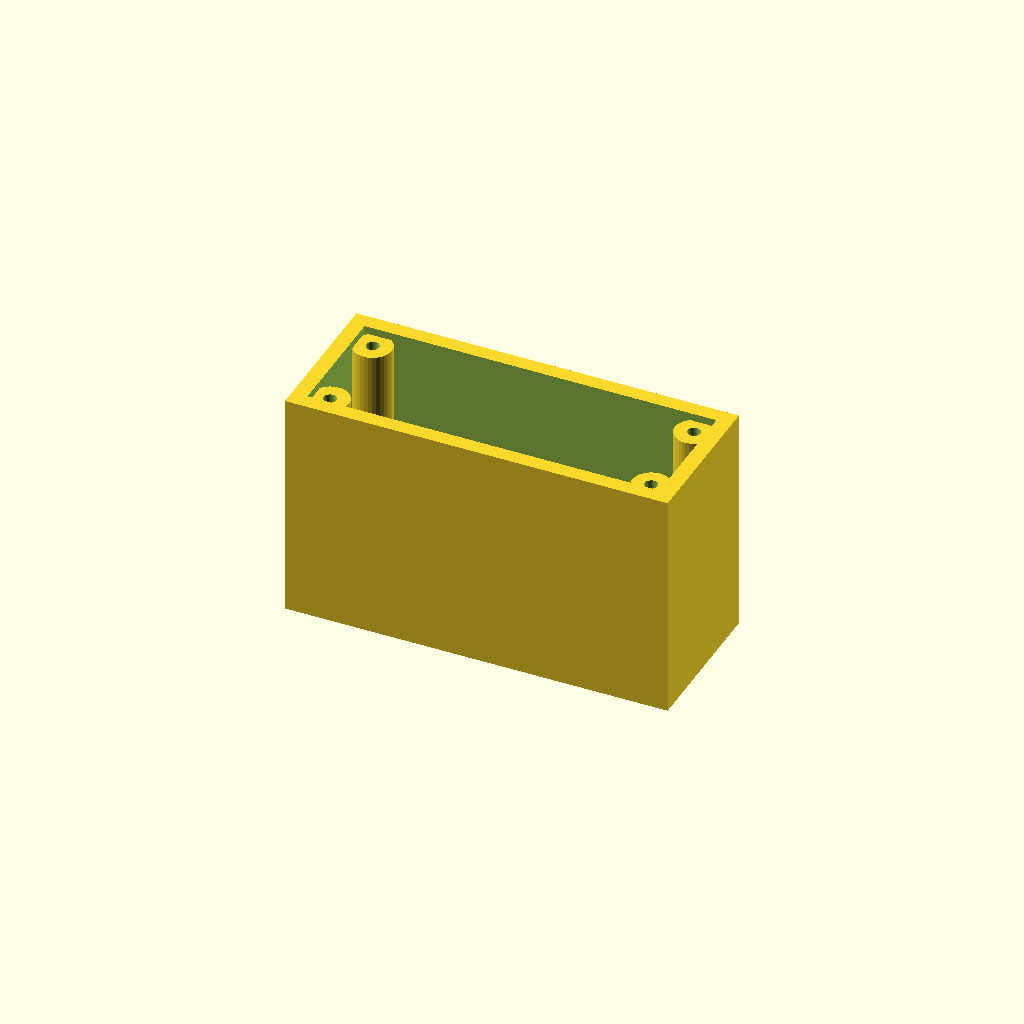
Cell 1 — every parameter at its default value.
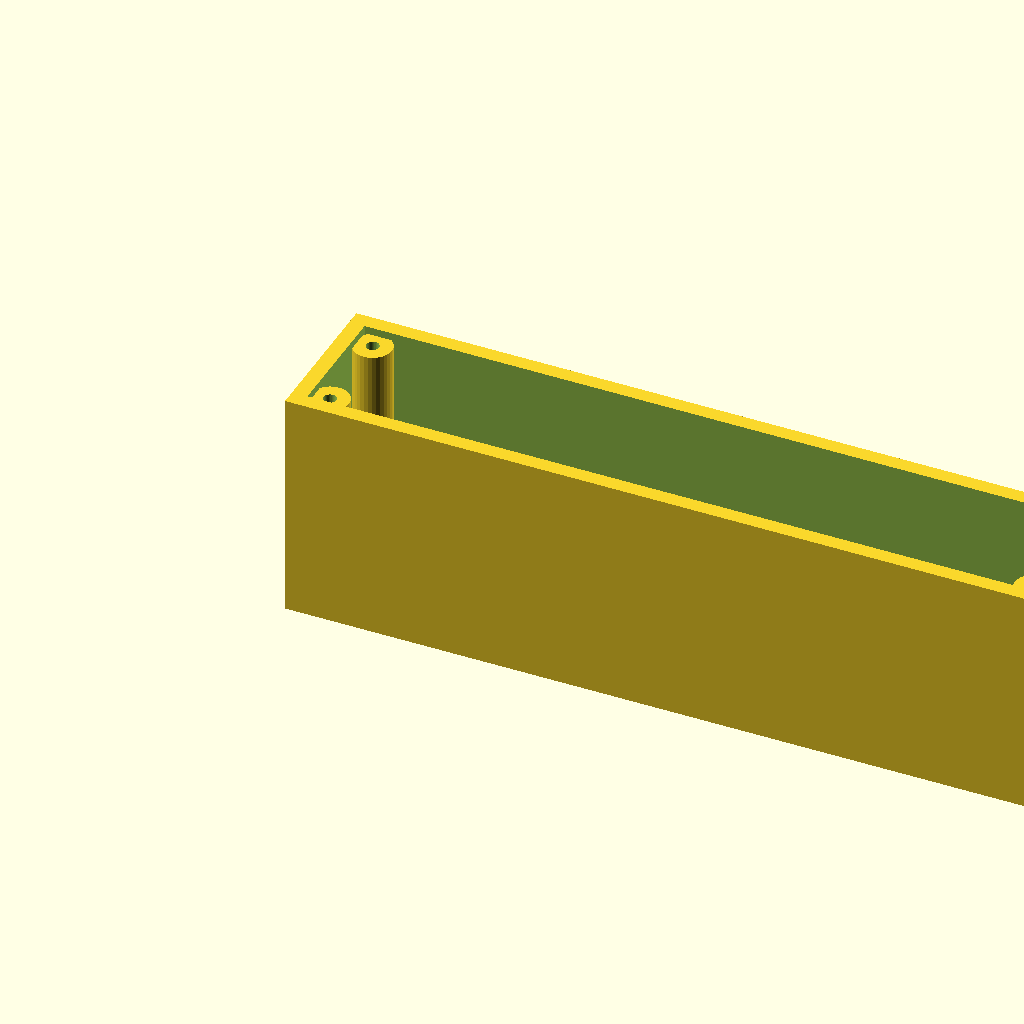
Cell 2 — length set to 200, the other parameters unchanged.
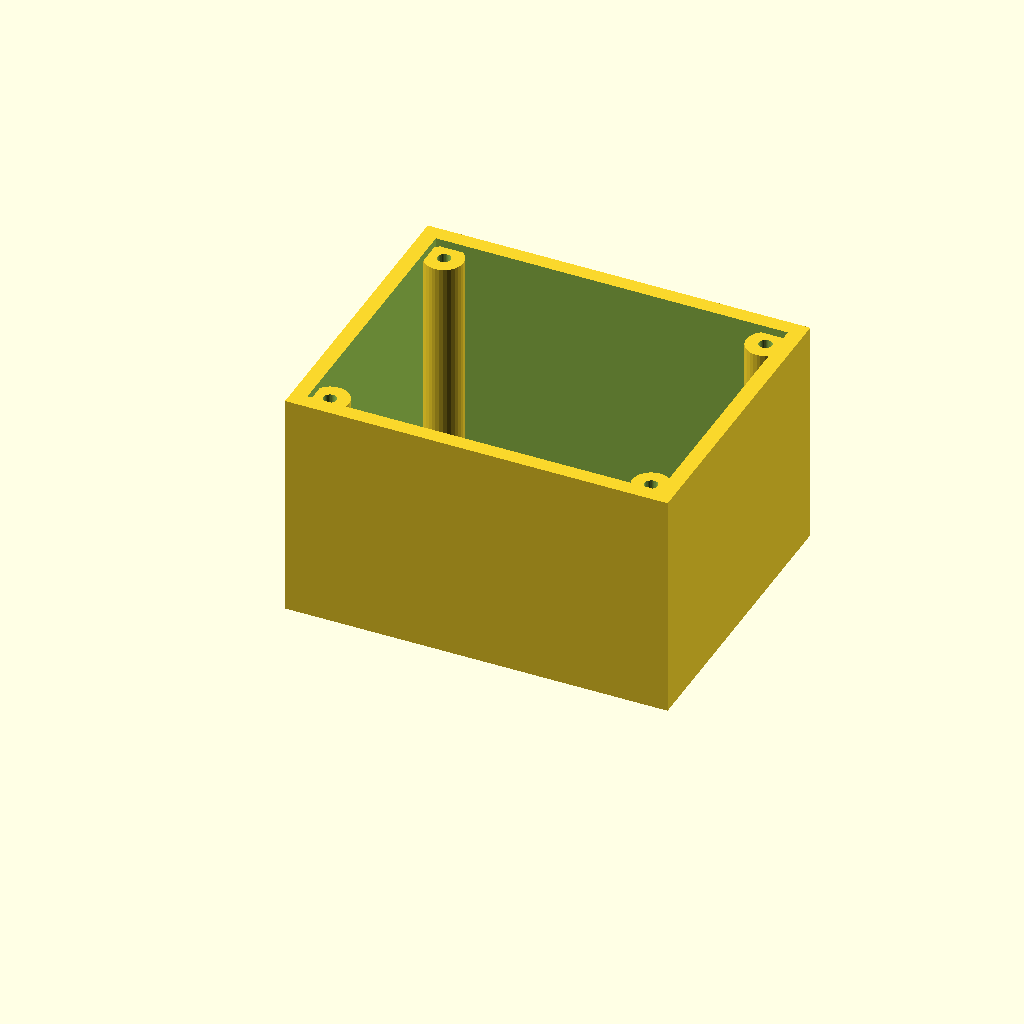
Cell 3: width = 80 (everything else at default).
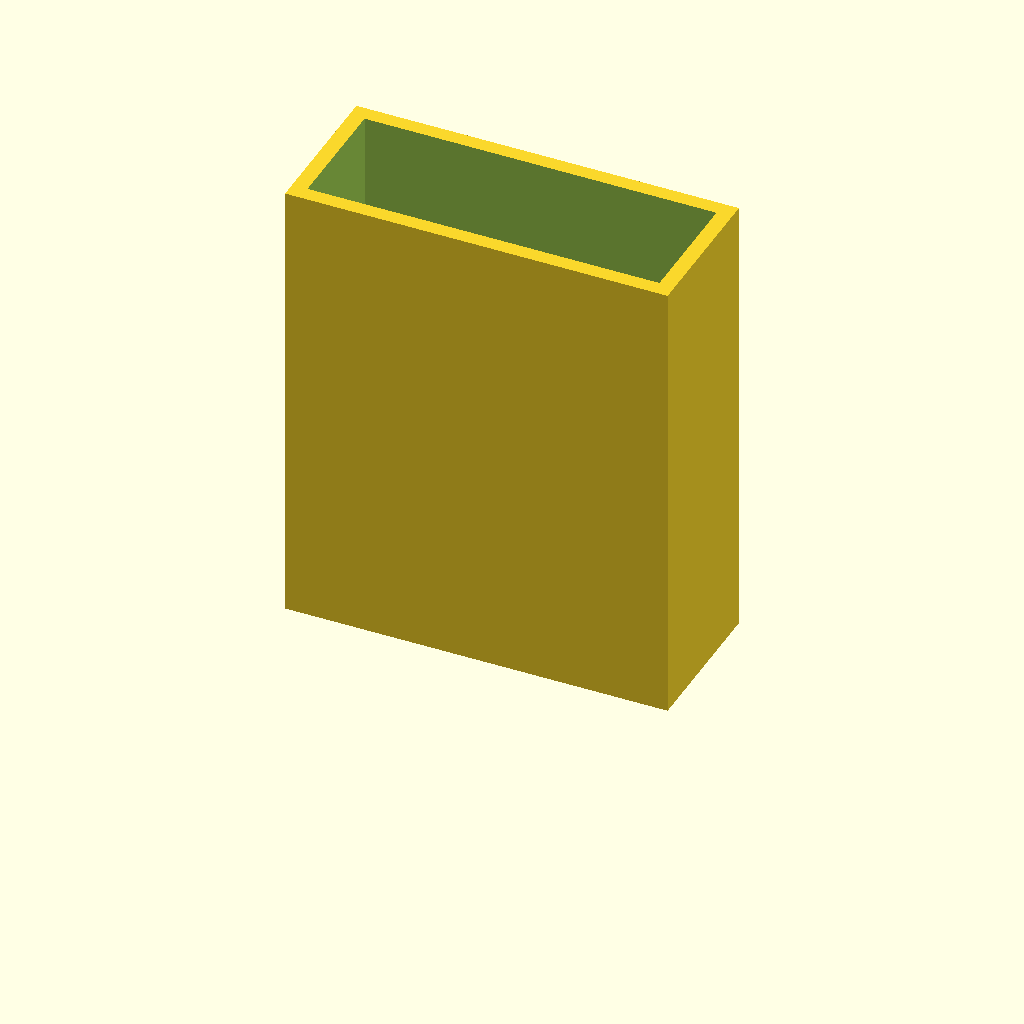
Cell 4 — height set to 120, the other parameters unchanged.
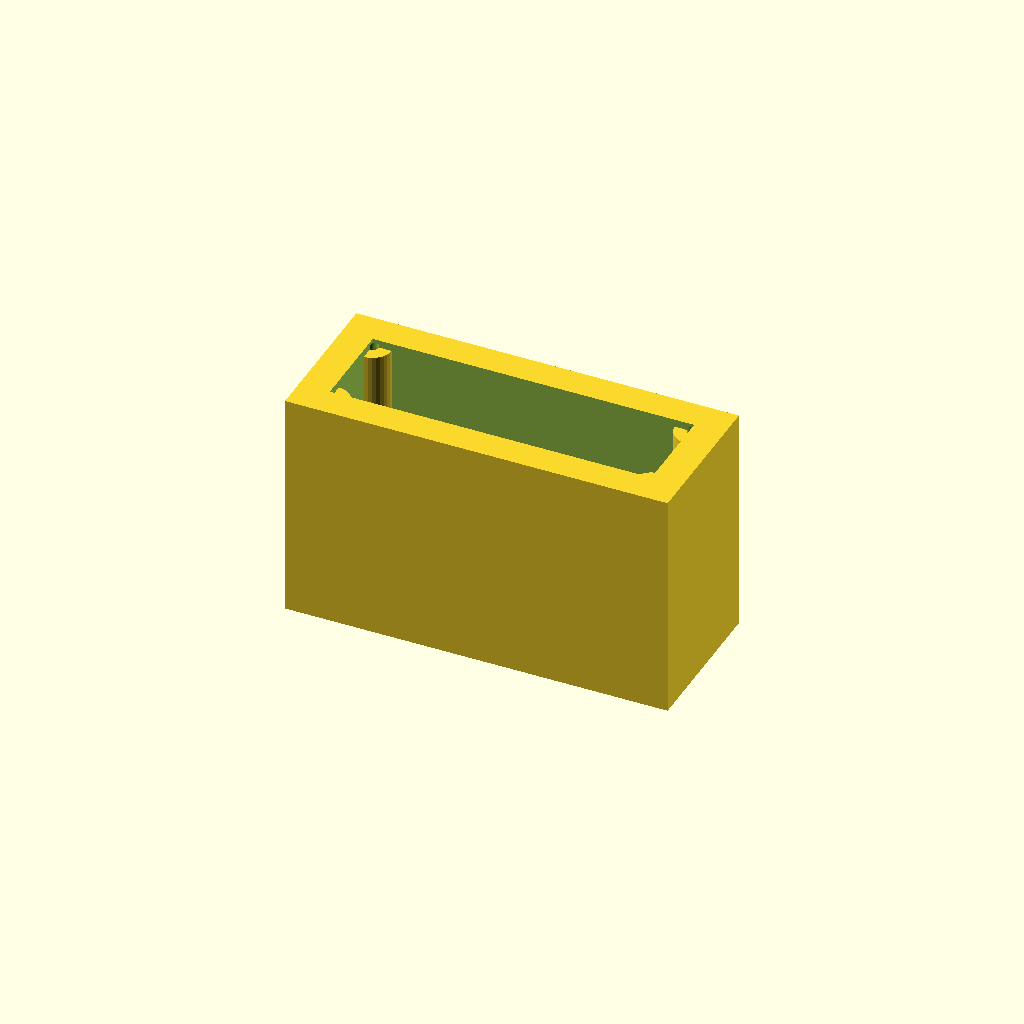
Cell 5 — wall set to 8, the other parameters unchanged.
One fixed orthographic camera (rotation 55°, 0°, 25°; colour scheme Cornfield) for every cell.
OpenSCAD source file optional_data/gen2/enclosures/part_0031.scad:
$fn = 32;

// ----------------------------------------------------------------------
// Enclosure body: 100 x 40 x 60 mm, wall 4 mm
// ----------------------------------------------------------------------

// --- parameters (mm) ---
length = 100;             // outside length, X
width = 40;               // outside width, Y
height = 60;              // outside height, Z
wall = 4;                 // side wall thickness
floor_t = 4;              // floor thickness
boss_d = 10;              // corner boss diameter
boss_h = 54;              // corner boss height above the floor
boss_hole_d = 3.4;        // lid screw clearance in the boss
boss_lip = 8;             // boss centre inset from the corner

module shell() {
  difference() {
    cube([length, width, height]);
    /* hollow, open at the top */
    translate([wall, wall, floor_t])
      cube([length - 2 * wall, width - 2 * wall, height]);
  }
}

module bosses() {
  /* corner bosses, sunk 1 mm into the floor */
  for (sx = [0, 1]) for (sy = [0, 1])
    translate([sx * (length - 2 * boss_lip) + boss_lip, sy * (width - 2 * boss_lip) + boss_lip, floor_t - 1])
      cylinder(h = boss_h + 1, d = boss_d);
}

difference() {
  union() {
    shell();
    bosses();
  }
  /* boss screw holes */
  for (sx = [0, 1]) for (sy = [0, 1])
    translate([sx * (length - 2 * boss_lip) + boss_lip, sy * (width - 2 * boss_lip) + boss_lip, -1]) cylinder(h = floor_t + boss_h + 2, d = boss_hole_d);
}
Parameter table extracted from the source (name, type, default, range or options):
length: number, default 100
width: number, default 40
height: number, default 60
wall: number, default 4
floor_t: number, default 4
boss_d: number, default 10
boss_h: number, default 54
boss_hole_d: number, default 3.4
boss_lip: number, default 8
